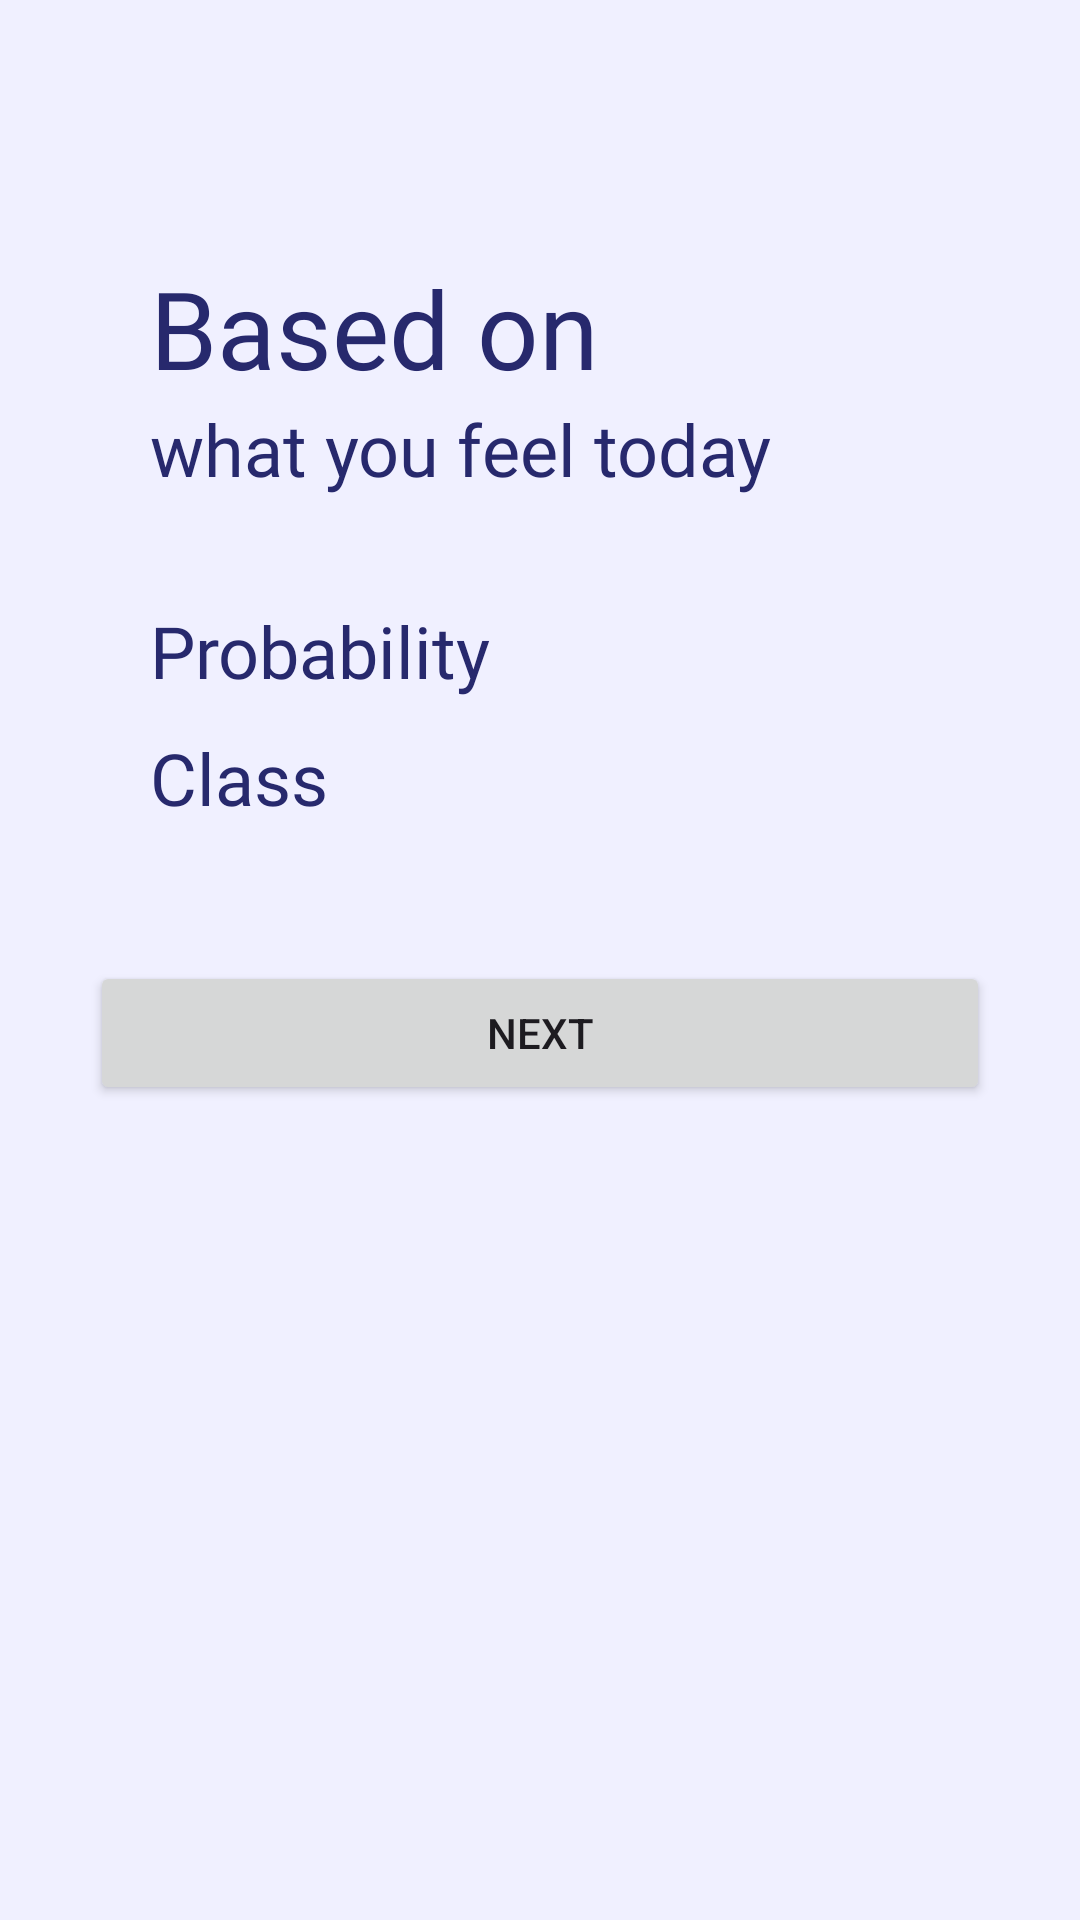

Here is an Android app screen rendered from its layout file. Give the layout XML and the strings, colors and styles it references.
<!-- AndroidManifest.xml: application theme AppTheme -->
<!-- res/layout/activity_image_result.xml -->
<?xml version="1.0" encoding="utf-8"?>
<ScrollView xmlns:android="http://schemas.android.com/apk/res/android"
    xmlns:app="http://schemas.android.com/apk/res-auto"
    xmlns:tools="http://schemas.android.com/tools"
    android:layout_width="match_parent"
    android:layout_height="match_parent"
    android:background="@color/white_blue"
    tools:context=".view.image_analysis.ImageResultActivity">

    <androidx.constraintlayout.widget.ConstraintLayout
        android:layout_width="match_parent"
        android:layout_height="wrap_content">

        <TextView
            android:id="@+id/tv_image_analysis"
            android:layout_width="match_parent"
            android:layout_height="wrap_content"
            android:layout_marginStart="50dp"
            android:layout_marginTop="85dp"
            android:layout_marginEnd="50dp"
            android:textAlignment="textStart"
            android:textSize="36sp"
            android:textColor="@color/navy_one"
            android:fontFamily="@font/poppins_bold"
            android:text="Based on"
            app:layout_constraintEnd_toEndOf="parent"
            app:layout_constraintStart_toStartOf="parent"
            app:layout_constraintTop_toTopOf="parent"/>

        <TextView
            android:id="@+id/tv_image_analysis_desc"
            android:layout_width="match_parent"
            android:layout_height="wrap_content"
            android:layout_marginStart="50dp"
            android:layout_marginEnd="8dp"
            android:fontFamily="@font/raleway_medium"
            android:text="what you feel today"
            android:textAlignment="textStart"
            android:textColor="@color/navy_one"
            android:textSize="24sp"
            app:layout_constraintEnd_toEndOf="parent"
            app:layout_constraintStart_toStartOf="parent"
            app:layout_constraintTop_toBottomOf="@id/tv_image_analysis"/>

        <TextView
            android:id="@+id/tvProbability"
            android:layout_width="match_parent"
            android:layout_height="wrap_content"
            android:layout_marginTop="35dp"
            android:text="Probability"
            android:textSize="24sp"
            android:textAlignment="textStart"
            android:textColor="@color/navy_one"
            android:layout_marginStart="50dp"
            android:layout_marginEnd="8dp"
            android:fontFamily="@font/raleway_medium"
            app:layout_constraintEnd_toEndOf="parent"
            app:layout_constraintStart_toStartOf="parent"
            app:layout_constraintTop_toBottomOf="@id/tv_image_analysis_desc"/>

        <TextView
            android:id="@+id/tvClass"
            android:layout_width="match_parent"
            android:layout_height="wrap_content"
            android:text="Class"
            android:textSize="24sp"
            android:layout_marginStart="50dp"
            android:layout_marginEnd="8dp"
            android:layout_marginTop="10dp"
            android:fontFamily="@font/raleway_medium"
            android:textColor="@color/navy_one"
            app:layout_constraintEnd_toEndOf="parent"
            app:layout_constraintStart_toStartOf="parent"
            app:layout_constraintTop_toBottomOf="@+id/tvProbability"/>

        <Button
            android:id="@+id/btn_next"
            android:layout_width="match_parent"
            android:layout_height="wrap_content"
            android:layout_marginTop="45dp"
            android:layout_marginHorizontal="30dp"
            android:text="Next"
            app:layout_constraintEnd_toEndOf="parent"
            app:layout_constraintStart_toStartOf="parent"
            app:layout_constraintTop_toBottomOf="@+id/tvClass"
            app:layout_constraintBottom_toBottomOf="parent"/>


    </androidx.constraintlayout.widget.ConstraintLayout>

</ScrollView>
<!-- resources referenced by this layout -->
<resources>
  <color name="navy_one">#27296D</color>
  <color name="white_blue">#F0F0FF</color>
  <style name="AppTheme" parent="Theme.Material3.Light">
          <item name="colorPrimary">@color/navy_one</item>
          <item name="backgroundColor">@color/white_blue</item>
      </style>
</resources>
